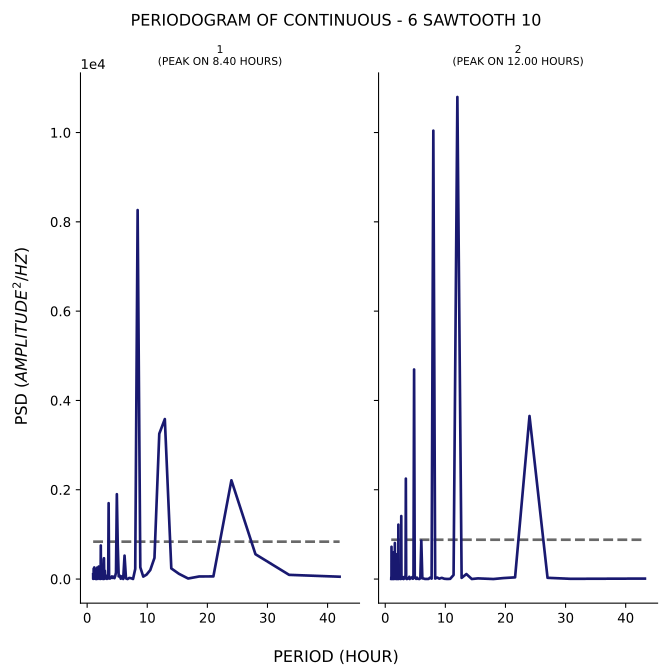

The file beside this chart, header and first rows:
test, period, psd
1, 42.0, 52.26
1, 33.6, 93.89
1, 28.0, 556
1, 24.0, 2212
1, 21.0, 58.54
1, 18.67, 58.35
1, 16.8, 11.88
1, 15.27, 117.2
1, 14.0, 238
1, 12.92, 3583
1, 12.0, 3255
1, 11.2, 473
1, 10.5, 200.8
1, 9.882, 98.62
1, 9.333, 54.8
1, 8.842, 263.3
1, 8.4, 8263
1, 8.0, 225.4
1, 7.636, 1.42
1, 7.304, 18.73
1, 7.0, 25.06
1, 6.72, 0.03752
1, 6.462, 14.5
1, 6.222, 524.4
1, 6.0, 1.446
1, 5.793, 62.01
1, 5.6, 6.841
1, 5.419, 76.86
1, 5.25, 59.16
1, 5.091, 768.3
1, 4.941, 1900
1, 4.8, 145.3
1, 4.667, 64.8
1, 4.541, 19.79
1, 4.421, 27.96
1, 4.308, 55.47
1, 4.2, 26.06
1, 4.098, 58.67
1, 4.0, 27.51
1, 3.907, 25.33
1, 3.818, 11.85
1, 3.733, 37.9
1, 3.652, 10.03
1, 3.574, 1699
1, 3.5, 69.07
1, 3.429, 31.14
1, 3.36, 30.8
1, 3.294, 3.692
1, 3.231, 29.28
1, 3.17, 73.37
1, 3.111, 21.83
1, 3.055, 13.44
1, 3.0, 23.76
1, 2.947, 185.7
1, 2.897, 4.976
1, 2.847, 25.23
1, 2.8, 466.2
1, 2.754, 446
1, 2.71, 240.9
1, 2.667, 1.294
... 317 more rows
